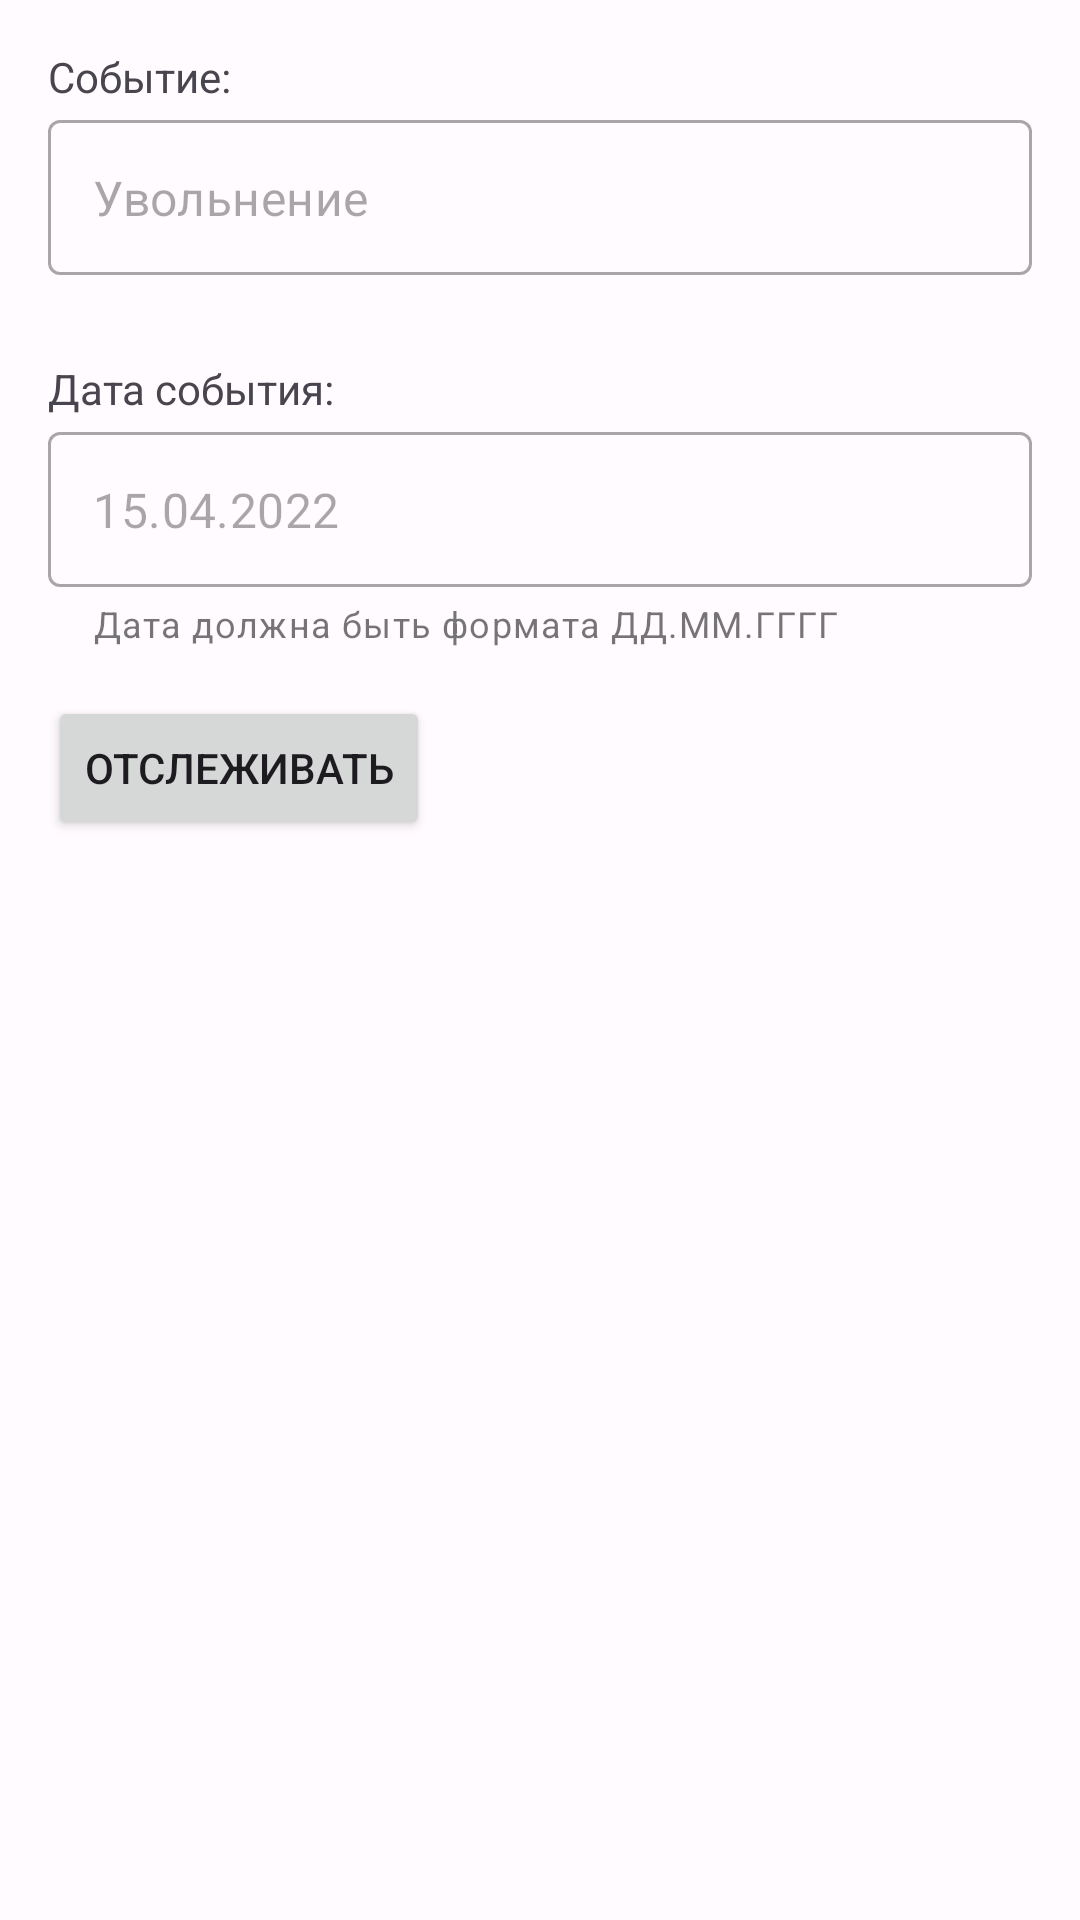

Produce the Android XML layout that renders to this screen, including the resource entries it uses.
<!-- AndroidManifest.xml: application theme Theme.DaysLeft -->
<!-- res/layout/fragment_add.xml -->
<?xml version="1.0" encoding="utf-8"?>
<layout xmlns:android="http://schemas.android.com/apk/res/android"
    xmlns:app="http://schemas.android.com/apk/res-auto"
    xmlns:tools="http://schemas.android.com/tools"
    tools:context=".add.AddFragment" >

    <data>

    </data>

    <LinearLayout
        android:layout_width="match_parent"
        android:layout_height="match_parent"
        android:orientation="vertical"
        android:padding="16dp" >

        <TextView
            android:layout_width="match_parent"
            android:layout_height="wrap_content"
            android:text="Событие:"
            android:paddingBottom="5dp"/>

        <com.google.android.material.textfield.TextInputLayout
            android:id="@+id/name_field_layout"
            android:layout_width="match_parent"
            android:layout_height="wrap_content"
            app:errorEnabled="true"
            app:hintEnabled="false"

            style="@style/Widget.MaterialComponents.TextInputLayout.OutlinedBox">

            <com.google.android.material.textfield.TextInputEditText
                android:id="@+id/name_field_edit"
                android:layout_width="match_parent"
                android:layout_height="wrap_content"
                android:padding="15dp"
                android:inputType="text"
                android:hint="Увольнение"/>
        </com.google.android.material.textfield.TextInputLayout>

        <TextView
            android:layout_width="match_parent"
            android:layout_height="wrap_content"
            android:layout_marginTop="8dp"
            android:paddingBottom="5dp"
            android:text="Дата события:" />

        <com.google.android.material.textfield.TextInputLayout
            android:id="@+id/date_field_layout"
            android:layout_width="match_parent"
            android:layout_height="wrap_content"
            app:hintEnabled="false"
            app:hintAnimationEnabled="false"
            app:errorEnabled="true"
            app:endIconMode="custom"
            app:endIconDrawable="@drawable/ic_calendar"
            app:endIconCheckable="true"
            app:helperTextEnabled="true"
            app:helperText="Дата должна быть формата ДД.ММ.ГГГГ"

            style="@style/Widget.MaterialComponents.TextInputLayout.OutlinedBox">

            <com.google.android.material.textfield.TextInputEditText
                android:id="@+id/date_field_edit"
                android:layout_width="match_parent"
                android:layout_height="wrap_content"
                android:padding="15dp"
                android:hint="15.04.2022"
                android:inputType="date" />
        </com.google.android.material.textfield.TextInputLayout>

        <Button
            android:id="@+id/addButton"
            android:layout_width="wrap_content"
            android:layout_height="wrap_content"
            android:layout_marginTop="16dp"
            android:text="Отслеживать" />

    </LinearLayout>
</layout>
<!-- resources referenced by this layout -->
<resources>
  <style name="Theme.DaysLeft" parent="Theme.Material3.Light.NoActionBar">
          <item name="colorPrimary">#F2f2f2</item>
          <item name="colorOnPrimary">@android:color/black</item>
          <item name="colorPrimaryContainer">#F3167D</item>
          <item name="colorOnPrimaryContainer">@color/md_theme_light_onPrimaryContainer</item>
          <item name="colorSecondary">@color/md_theme_light_secondary</item>
          <item name="colorOnSecondary">@color/md_theme_light_onSecondary</item>
          <item name="colorSecondaryContainer">@color/md_theme_light_secondaryContainer</item>
          <item name="colorOnSecondaryContainer">@color/md_theme_light_onSecondaryContainer</item>
          <item name="colorTertiary">@color/md_theme_light_tertiary</item>
          <item name="colorOnTertiary">@color/md_theme_light_onTertiary</item>
          <item name="colorTertiaryContainer">@color/md_theme_light_tertiaryContainer</item>
          <item name="colorOnTertiaryContainer">@color/md_theme_light_onTertiaryContainer</item>
          <item name="colorError">@color/md_theme_light_error</item>
          <item name="colorErrorContainer">@color/md_theme_light_errorContainer</item>
          <item name="colorOnError">@color/md_theme_light_onError</item>
          <item name="colorOnErrorContainer">@color/md_theme_light_onErrorContainer</item>
          <item name="android:colorBackground">@color/md_theme_light_background</item>
          <item name="colorOnBackground">@color/md_theme_light_onBackground</item>
          <item name="colorSurface">#B76EFF</item>
          <item name="colorOnSurface">@color/md_theme_light_onSurface</item>
          <item name="colorSurfaceVariant">@color/md_theme_light_surfaceVariant</item>
          <item name="colorOnSurfaceVariant">@android:color/black</item>
          <item name="colorOutline">@android:color/black</item>
          <item name="colorOnSurfaceInverse">@color/md_theme_light_inverseOnSurface</item>
          <item name="colorSurfaceInverse">@color/md_theme_light_inverseSurface</item>
  
          <item name="colorPrimaryInverse">@color/md_theme_light_primaryInverse</item>
      </style>
  <color name="md_theme_light_onPrimaryContainer">#000569</color>
  <color name="md_theme_light_secondary">#994600</color>
  <color name="md_theme_light_onSecondary">#FFFFFF</color>
  <color name="md_theme_light_secondaryContainer">#FFDBC6</color>
  <color name="md_theme_light_onSecondaryContainer">#321200</color>
  <color name="md_theme_light_tertiary">#7D5260</color>
  <color name="md_theme_light_onTertiary">#FFFFFF</color>
  <color name="md_theme_light_tertiaryContainer">#FFD8E4</color>
  <color name="md_theme_light_onTertiaryContainer">#31111D</color>
  <color name="md_theme_light_error">#B3261E</color>
  <color name="md_theme_light_errorContainer">#F9DEDC</color>
  <color name="md_theme_light_onError">#FFFFFF</color>
  <color name="md_theme_light_onErrorContainer">#410E0B</color>
  <color name="md_theme_light_background">#FFFBFE</color>
  <color name="md_theme_light_onBackground">#1C1B1F</color>
  <color name="md_theme_light_onSurface">#1C1B1F</color>
  <color name="md_theme_light_surfaceVariant">#E7E0EC</color>
  <color name="md_theme_light_inverseOnSurface">#F4EFF4</color>
  <color name="md_theme_light_inverseSurface">#313033</color>
  <color name="md_theme_light_primaryInverse">#BBC2FF</color>
</resources>
